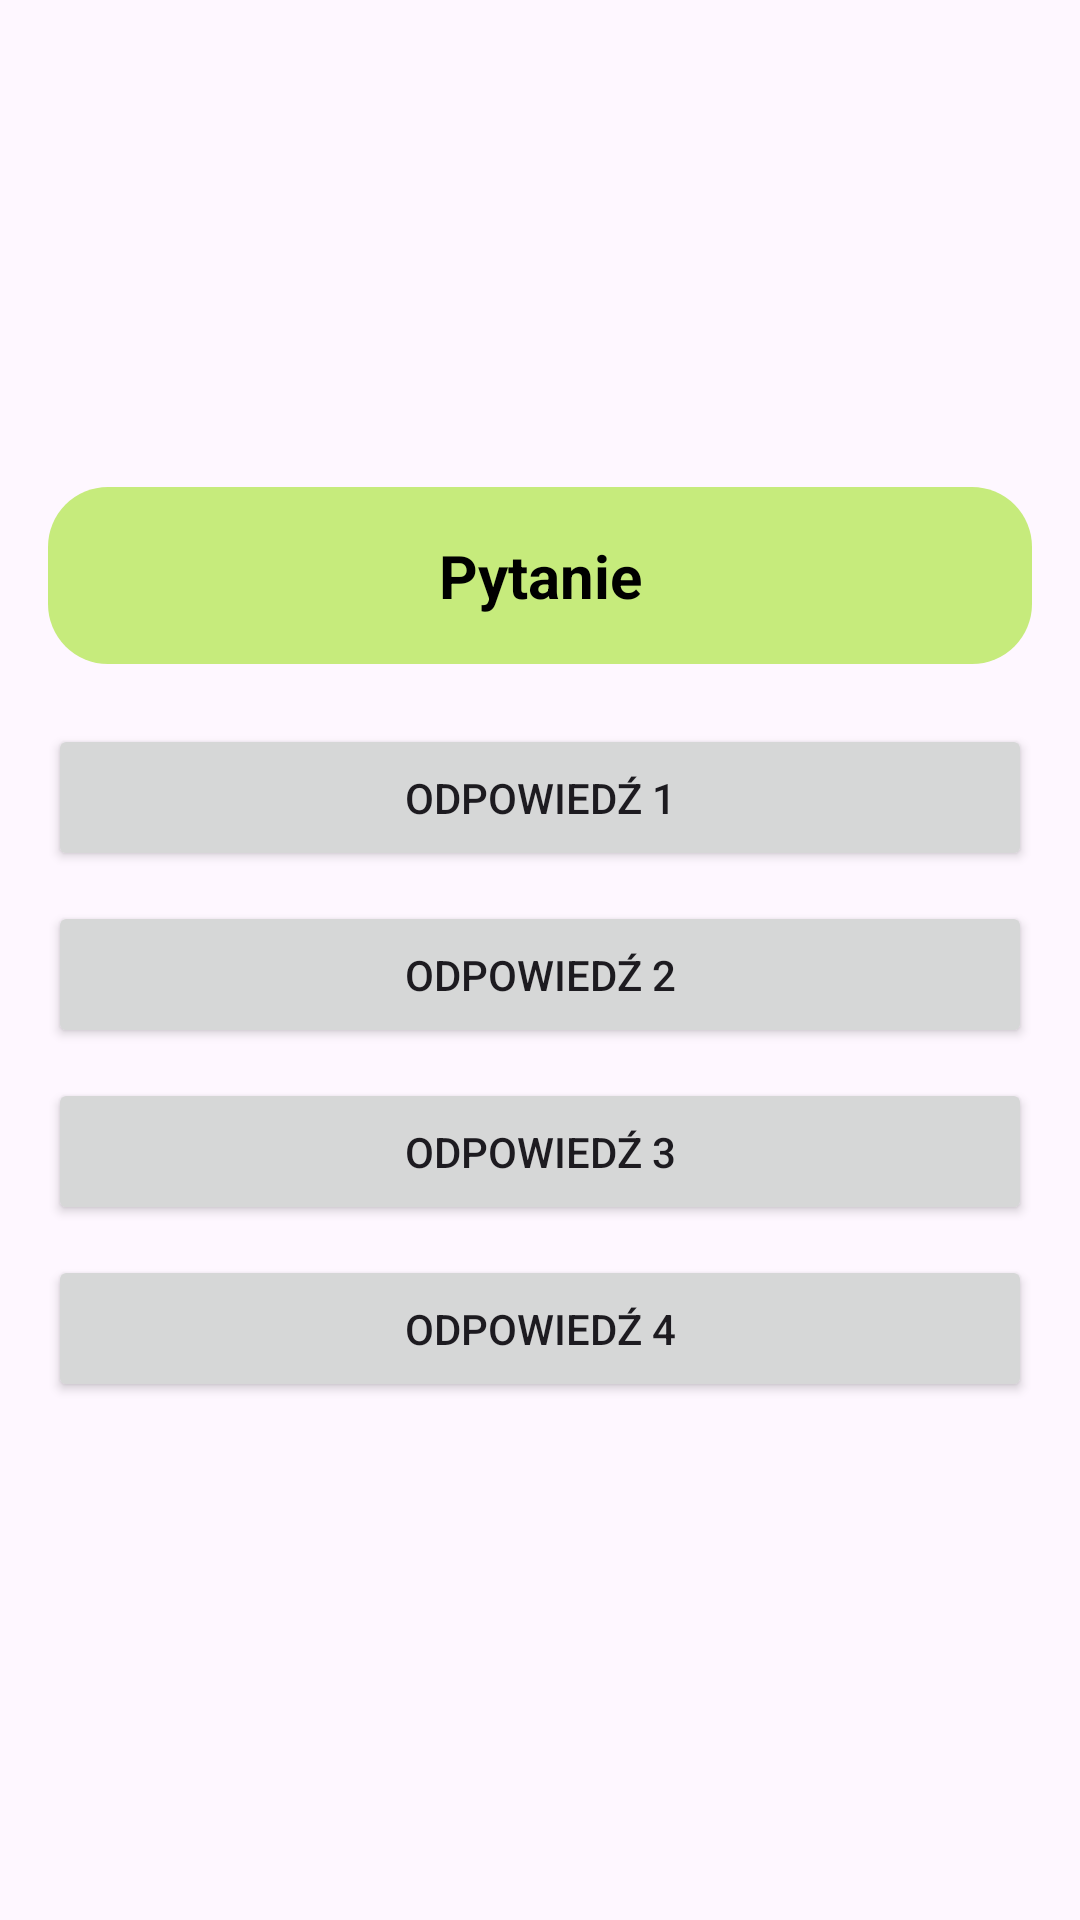

The Android layout XML behind this screen, and the referenced resources:
<!-- AndroidManifest.xml: application theme Theme.TestowyQuiz -->
<!-- res/layout/activity_second.xml -->
<?xml version="1.0" encoding="utf-8"?>
<LinearLayout xmlns:android="http://schemas.android.com/apk/res/android"
    android:id="@+id/mainLayout"
    android:layout_width="match_parent"
    android:layout_height="match_parent"
    android:orientation="vertical"
    android:gravity="center"
    android:padding="16dp"
    android:background="@drawable/background"
    android:paddingTop="10dp"
    android:paddingBottom="10dp"
    >
    <ImageView
        android:id="@+id/endQuizImage"
        android:layout_width="match_parent"
        android:layout_height="200dp"
        android:visibility="gone"
        android:layout_marginBottom="10dp"
        android:layout_centerHorizontal="true"
        android:src="@drawable/zawisza" />

    <TextView
        android:id="@+id/questionText"
        android:layout_width="match_parent"
        android:layout_height="wrap_content"
        android:text="Pytanie"
        android:textSize="20sp"
        android:textStyle="bold"
        android:gravity="center"
        android:padding="16dp"
        android:textColor="@color/black"
        android:background="@drawable/question_background"
        android:layout_marginBottom="20dp"
        />

    <ImageView
        android:id="@+id/questionImage"
        android:layout_width="200dp"
        android:layout_height="200dp"
        android:visibility="gone"
        android:layout_gravity="center"
        android:scaleType="fitCenter"
        />


    <Button
        android:id="@+id/answer1"
        android:layout_width="match_parent"
        android:layout_height="wrap_content"
        android:text="Odpowiedź 1"
        android:padding="15dp"
        android:layout_marginBottom="10dp"/>

    <Button
        android:id="@+id/answer2"
        android:layout_width="match_parent"
        android:layout_height="wrap_content"
        android:text="Odpowiedź 2"
        android:padding="15dp"
        android:layout_marginBottom="10dp"/>

    <Button
        android:id="@+id/answer3"
        android:layout_width="match_parent"
        android:layout_height="wrap_content"
        android:text="Odpowiedź 3"
        android:padding="15dp"
        android:layout_marginBottom="10dp"/>

    <Button
        android:id="@+id/answer4"
        android:layout_width="match_parent"
        android:layout_height="wrap_content"
        android:text="Odpowiedź 4"
        android:padding="15dp"
        android:layout_marginBottom="10dp"/>

    <Button
        android:id="@+id/nextQuestion"
        android:layout_width="match_parent"
        android:layout_height="wrap_content"
        android:text="Następne pytanie"
        android:visibility="gone"
        android:padding="10dp"
        android:layout_marginBottom="5dp"/>

</LinearLayout>
<!-- resources referenced by this layout -->
<resources>
  <!-- drawable question_background (drawable) -->
  <?xml version="1.0" encoding="utf-8"?>
  <shape xmlns:android="http://schemas.android.com/apk/res/android"
      android:shape="rectangle">
      <solid android:color="#c6eb7c"/>
      <corners android:radius="20dp" />
  </shape>
  <!-- drawable zawisza: png bitmap (drawable, 110892 bytes) -->
  <style name="Theme.TestowyQuiz" parent="Base.Theme.TestowyQuiz" />
  <style name="Base.Theme.TestowyQuiz" parent="Theme.Material3.DayNight.NoActionBar">
          
          
      </style>
  <!-- not gathered from this repository: default colours our renderer supplied (Android Studio template values) -->
  <color name="black">#FF000000</color>
</resources>
